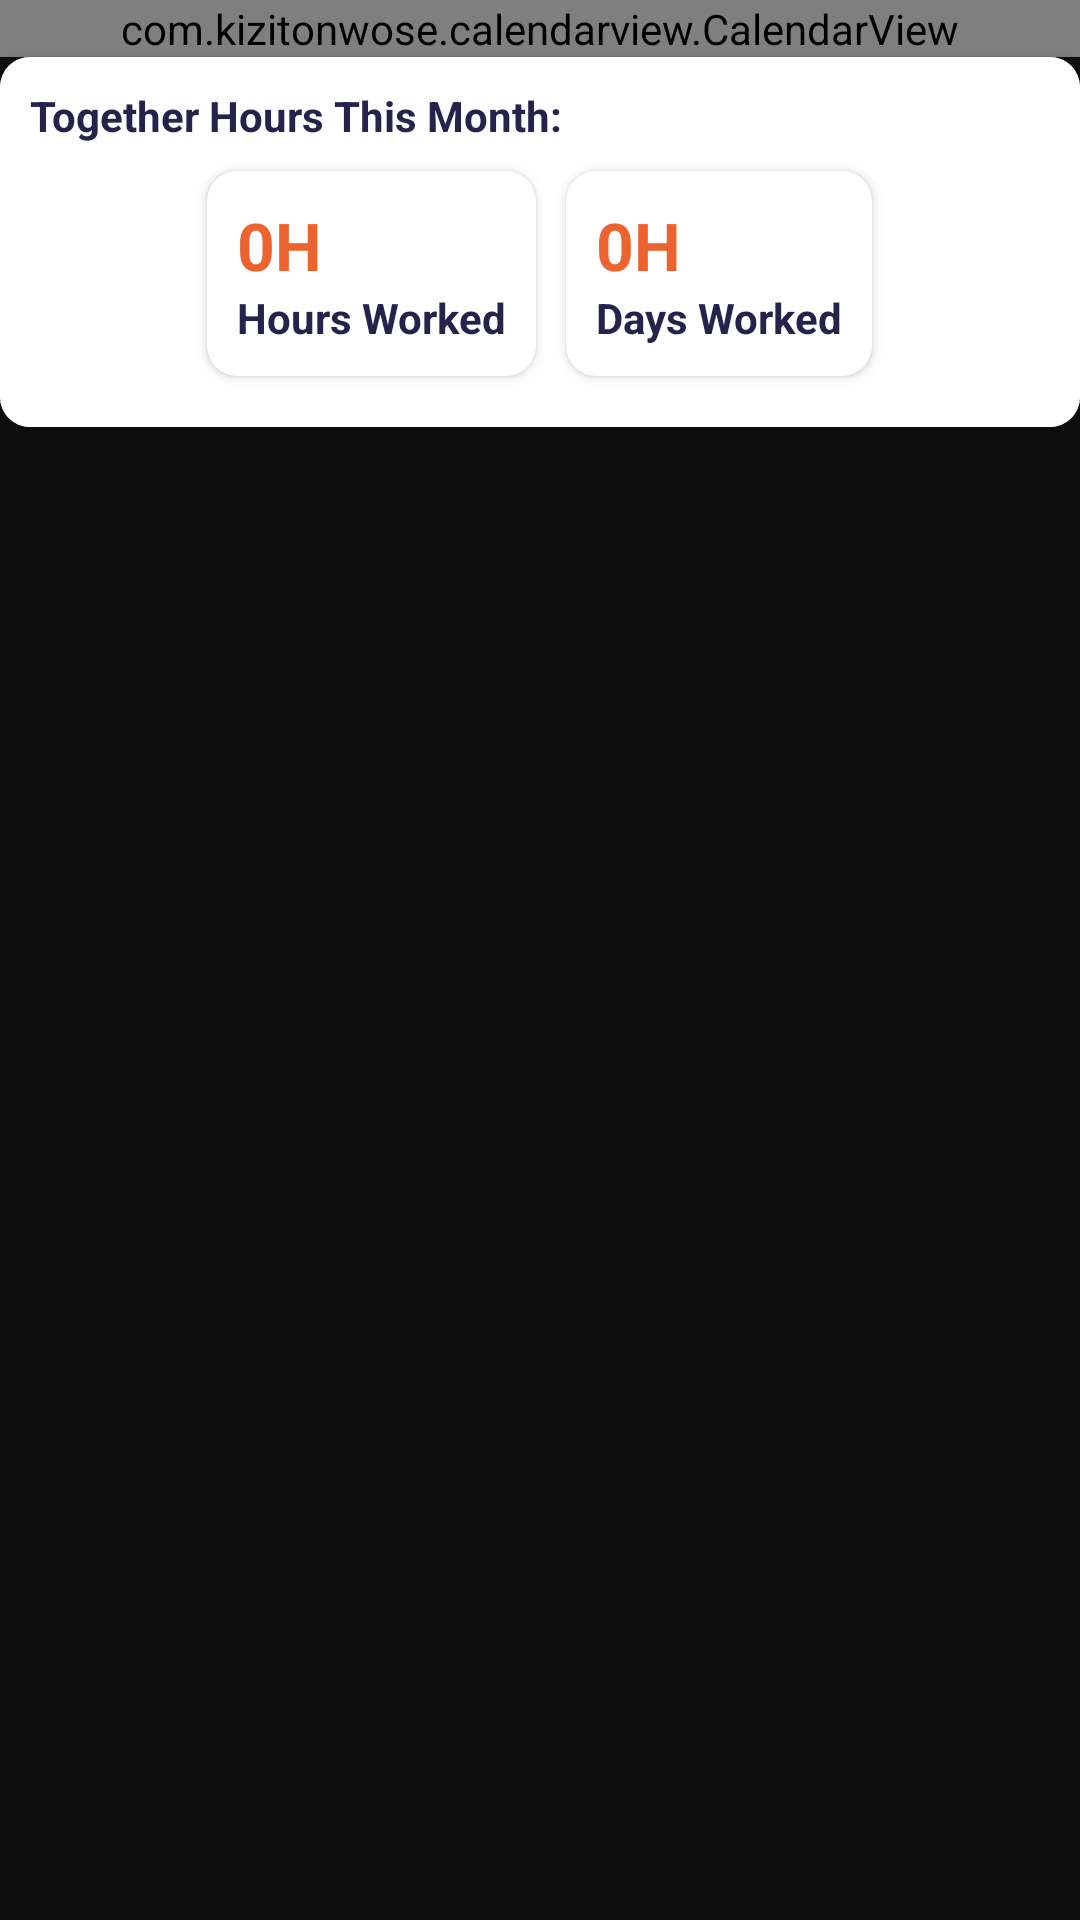

Layout XML and referenced resources for this Android screen:
<!-- AndroidManifest.xml: application theme Theme.WorkingHours -->
<!-- res/layout/activity_main.xml -->
<?xml version="1.0" encoding="utf-8"?>
<RelativeLayout xmlns:android="http://schemas.android.com/apk/res/android"
    xmlns:app="http://schemas.android.com/apk/res-auto"
    xmlns:tools="http://schemas.android.com/tools"
    android:layout_width="match_parent"
    android:layout_height="match_parent"
    android:background="@color/black_bg"
    tools:context=".MainActivity">

    <com.kizitonwose.calendarview.CalendarView
        android:id="@+id/cv_main"
        android:layout_width="match_parent"
        android:layout_height="wrap_content"
        app:cv_dayViewResource="@layout/calendar_day_cell"
        app:cv_inDateStyle="none"
        app:cv_monthHeaderResource="@layout/calendar_header"
        app:cv_orientation="horizontal"
        app:cv_outDateStyle="none"
        app:cv_scrollMode="paged" />



    <include
        layout="@layout/hour_info_card"
        android:layout_width="match_parent"
        android:layout_height="wrap_content"
        android:layout_below="@id/cv_main" />

</RelativeLayout>
<!-- res/layout/calendar_day_cell.xml (included above) -->
<?xml version="1.0" encoding="utf-8"?>
<RelativeLayout xmlns:android="http://schemas.android.com/apk/res/android"
    android:layout_width="wrap_content"
    android:layout_height="wrap_content"
    android:background="@drawable/calendar_cell_bc"
    android:layout_margin="2dp"
    android:padding="2dp"
    android:id="@+id/day_cell_box"
    android:orientation="vertical">

    <TextView
        android:id="@+id/tv_date"
        android:layout_width="wrap_content"
        android:layout_height="wrap_content"
        android:layout_alignParentTop="true"
        android:layout_alignParentRight="true"
        android:layout_marginStart="2dp"
        android:layout_marginTop="2dp"
        android:layout_marginEnd="2dp"
        android:layout_marginBottom="2dp"
        android:text="24"
        android:textColor="@color/calendar_cell_date_color"
        android:textSize="14sp"
        android:textStyle="bold" />

    <TextView
        android:visibility="invisible"
        android:id="@+id/tv_work_Hours"
        android:layout_width="match_parent"
        android:layout_height="wrap_content"
        android:layout_alignParentBottom="true"
        android:layout_centerHorizontal="true"
        android:text="10"
        android:textStyle="bold"
        android:textAlignment="center"
        android:textColor="@color/calendar_cell_work_hours_color"
        android:textSize="18sp" />




</RelativeLayout>
<!-- res/layout/calendar_header.xml (included above) -->
<?xml version="1.0" encoding="utf-8"?>
<RelativeLayout xmlns:android="http://schemas.android.com/apk/res/android"
    xmlns:tools="http://schemas.android.com/tools"
    android:layout_width="match_parent"
    android:layout_height="wrap_content"
    android:background="@color/calendar_month_header_bc"
    android:padding="10dp">

    <TextView
        android:id="@+id/tv_calendar_header"
        android:layout_width="wrap_content"
        android:layout_height="wrap_content"
        android:layout_centerVertical="true"
        android:layout_alignParentLeft="true"
        android:layout_marginLeft="5dp"
        android:textStyle="bold"
        android:textAlignment="textStart"
        android:textColor="@color/calendar_month_header_text"
        android:textSize="30sp"
        tools:text="Januar" />

</RelativeLayout>
<!-- res/layout/hour_info_card.xml (included above) -->
<?xml version="1.0" encoding="utf-8"?>
<androidx.cardview.widget.CardView xmlns:android="http://schemas.android.com/apk/res/android"
    xmlns:app="http://schemas.android.com/apk/res-auto"
    android:layout_width="match_parent"
    android:layout_height="wrap_content"
    android:background="@color/calendar_together_hours_card_bc"
    android:layout_margin="16dp"
    android:padding="10dp"
    app:cardCornerRadius="10dp">


    <LinearLayout
        android:layout_width="match_parent"
        android:layout_height="match_parent"
        android:background="@color/calendar_together_hours_card_bc"
        android:orientation="vertical"
        android:padding="10dp">

        <TextView
            android:textStyle="bold"
            android:layout_width="wrap_content"
            android:layout_height="wrap_content"
            android:textSize="14sp"
            android:text="@string/hours_Together_holder"
            android:textColor="@color/calendar_together_hours_card_title_text" />


        <LinearLayout
            android:layout_width="match_parent"
            android:layout_height="wrap_content"
            android:padding="2dp"
            android:gravity="center_horizontal"
            android:layout_marginTop="2dp"
            android:orientation="horizontal">


            <androidx.cardview.widget.CardView
                app:cardCornerRadius="10dp"
                android:layout_margin="5dp"
                android:layout_width="wrap_content"
                android:layout_height="wrap_content">

                <LinearLayout
                    android:layout_width="wrap_content"
                    android:layout_height="wrap_content"
                    android:padding="10dp"
                    android:gravity="center_vertical"
                    android:orientation="vertical">

                    <TextView
                        android:id="@+id/tv_togetherHoursThisMonth"
                        android:layout_width="wrap_content"
                        android:layout_height="wrap_content"
                        android:text="0H"
                        android:maxLength="3"
                        android:layout_weight="1"
                        android:textSize="22sp"
                        android:textStyle="bold"
                        android:textColor="@color/Acient_color" />

                    <TextView
                        android:textStyle="bold"
                        android:layout_width="wrap_content"
                        android:layout_height="wrap_content"
                        android:textSize="14sp"
                        android:layout_weight="1"
                        android:text="Hours Worked"
                        android:textColor="@color/calendar_together_hours_card_title_text" />

                </LinearLayout>

            </androidx.cardview.widget.CardView>





            <androidx.cardview.widget.CardView
                app:cardCornerRadius="10dp"
                android:layout_margin="5dp"
                android:layout_width="wrap_content"
                android:layout_height="wrap_content">

                <LinearLayout
                    android:layout_width="wrap_content"
                    android:layout_height="wrap_content"
                    android:padding="10dp"
                    android:gravity="center_vertical"
                    android:orientation="vertical">

                    <TextView
                        android:id="@+id/tv_togetherWorkDaysThisMonth"
                        android:layout_width="wrap_content"
                        android:layout_height="wrap_content"
                        android:text="0H"
                        android:layout_weight="1"
                        android:textSize="22sp"
                        android:textStyle="bold"
                        android:textColor="@color/Acient_color" />

                    <TextView
                        android:textStyle="bold"
                        android:layout_width="wrap_content"
                        android:layout_height="wrap_content"
                        android:textSize="14sp"
                        android:layout_weight="1"
                        android:text="Days Worked"
                        android:textColor="@color/calendar_together_hours_card_title_text" />

                </LinearLayout>

            </androidx.cardview.widget.CardView>




        </LinearLayout>


    </LinearLayout>


</androidx.cardview.widget.CardView>
<!-- resources referenced by this layout -->
<resources>
  <color name="Acient_color">#ec6330</color>
  <color name="black_bg">#0E0E0E</color>
  <color name="calendar_cell_date_color">#dcdde1</color>
  <color name="calendar_cell_work_hours_color">#ec6330</color>
  <color name="calendar_month_header_bc">#f1f3f8</color>
  <color name="calendar_month_header_text">#25224c</color>
  <color name="calendar_together_hours_card_bc">#FFF</color>
  <color name="calendar_together_hours_card_title_text">#25224c</color>
  <!-- drawable calendar_cell_bc (drawable) -->
  <?xml version="1.0" encoding="utf-8"?>
  <shape xmlns:android="http://schemas.android.com/apk/res/android" android:shape="rectangle">
  
      <solid android:color="@color/calendar_cell_bc_color"/>
      <corners android:radius="10dp"/>
  
  </shape>
  <string name="hours_Together_holder">Together Hours This Month: </string>
  <style name="Theme.WorkingHours" parent="Theme.MaterialComponents.DayNight.DarkActionBar">
          
          <item name="colorPrimary">@color/Secondary_color</item>
          <item name="colorPrimaryVariant">@color/purple_700</item>
          <item name="colorOnPrimary">@color/white</item>
          
          <item name="colorSecondary">@color/Secondary_color</item>
          <item name="colorSecondaryVariant">@color/teal_700</item>
          <item name="colorOnSecondary">@color/black</item>
          
          <item name="android:statusBarColor">?attr/colorPrimaryVariant</item>
          
      </style>
  <color name="calendar_cell_bc_color">#FFF</color>
  <color name="Secondary_color">#25224c</color>
  <color name="purple_700">#0E0E0E</color>
  <color name="white">#FFFFFFFF</color>
  <color name="teal_700">#FF018786</color>
  <color name="black">#FF000000</color>
</resources>
